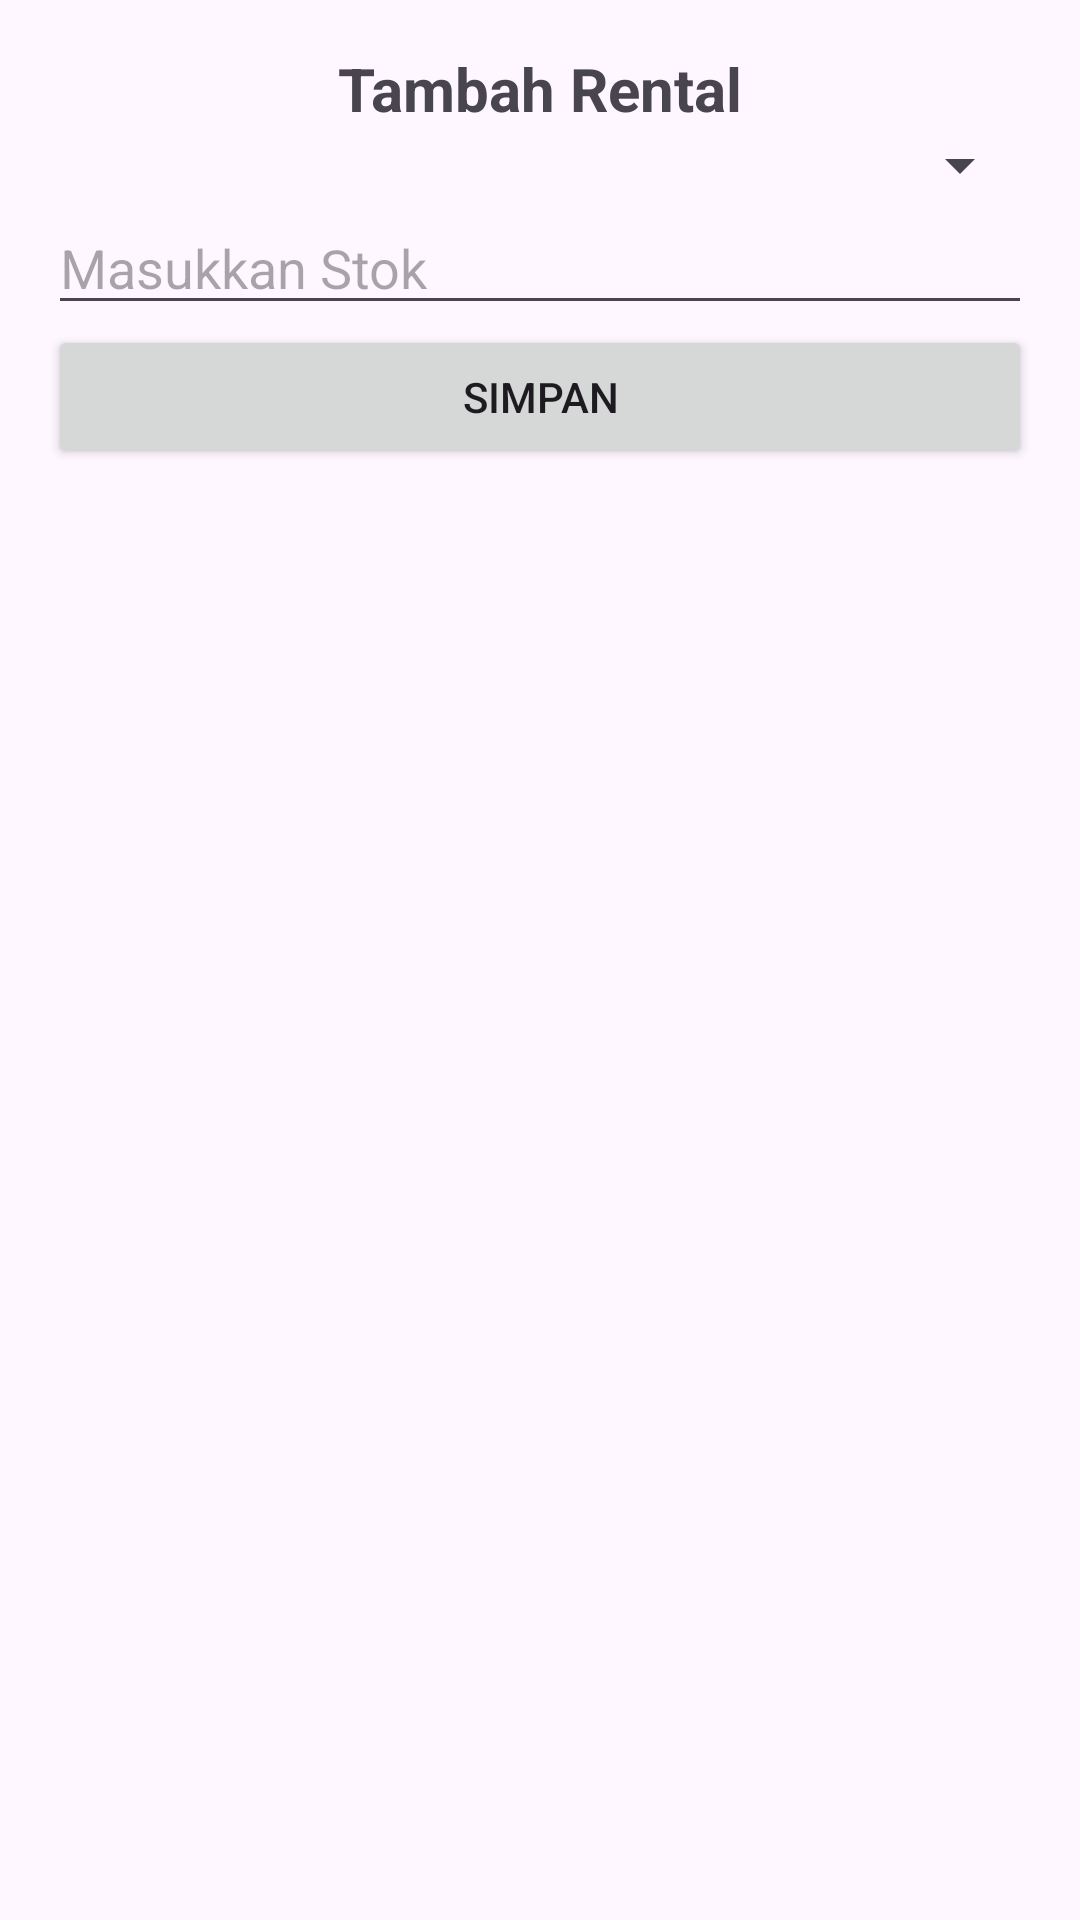

Layout XML and referenced resources for this Android screen:
<!-- AndroidManifest.xml: application theme Theme.Hewan -->
<!-- res/layout/popup_add_rental.xml -->
<?xml version="1.0" encoding="utf-8"?>
<androidx.constraintlayout.widget.ConstraintLayout
    xmlns:android="http://schemas.android.com/apk/res/android"
    xmlns:app="http://schemas.android.com/apk/res-auto"
    android:layout_width="match_parent"
    android:layout_height="wrap_content"
    android:padding="16dp">

    <TextView
        android:id="@+id/tvPopupTitle"
        android:layout_width="wrap_content"
        android:layout_height="wrap_content"
        android:text="Tambah Rental"
        android:textSize="20sp"
        android:textStyle="bold"
        app:layout_constraintTop_toTopOf="parent"
        app:layout_constraintStart_toStartOf="parent"
        app:layout_constraintEnd_toEndOf="parent"
        android:layout_marginBottom="16dp" />

    <Spinner
        android:id="@+id/spinnerStatus"
        android:layout_width="match_parent"
        android:layout_height="wrap_content"
        app:layout_constraintTop_toBottomOf="@id/tvPopupTitle"
        app:layout_constraintStart_toStartOf="parent"
        app:layout_constraintEnd_toEndOf="parent"
        android:layout_marginBottom="16dp" />

    <EditText
        android:id="@+id/etStok"
        android:layout_width="match_parent"
        android:layout_height="wrap_content"
        android:hint="Masukkan Stok"
        android:inputType="number"
        app:layout_constraintTop_toBottomOf="@id/spinnerStatus"
        app:layout_constraintStart_toStartOf="parent"
        app:layout_constraintEnd_toEndOf="parent"
        android:layout_marginBottom="16dp" />

    <Button
        android:id="@+id/btnSubmit"
        android:layout_width="match_parent"
        android:layout_height="wrap_content"
        android:text="Simpan"
        app:layout_constraintTop_toBottomOf="@id/etStok"
        app:layout_constraintStart_toStartOf="parent"
        app:layout_constraintEnd_toEndOf="parent" />
</androidx.constraintlayout.widget.ConstraintLayout>
<!-- resources referenced by this layout -->
<resources>
  <style name="Theme.Hewan" parent="Base.Theme.Hewan" />
  <style name="Base.Theme.Hewan" parent="Theme.Material3.DayNight.NoActionBar">
          
          
      </style>
</resources>
